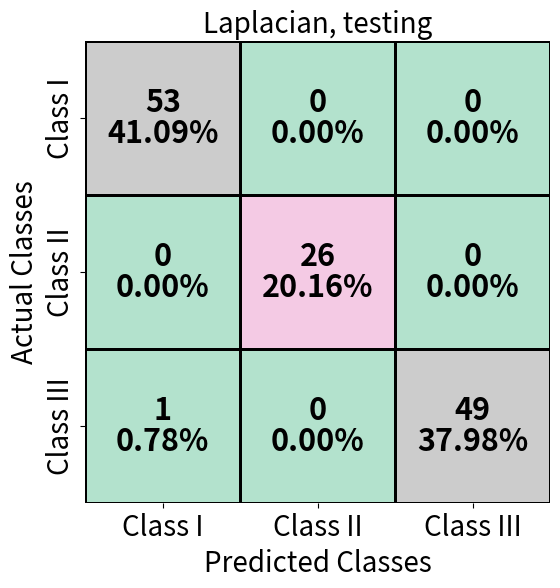

Write the Python code that produced this figure. (Note: this script raises an exception after producing the figure.)
import seaborn as sns
import matplotlib.pyplot as plt
import numpy as np
import pandas as pd

confusion_matrix = np.array([[53, 0, 0 ],
                             [0, 26, 0 ],
                             [1, 0, 49]])

confusion_df = pd.DataFrame(confusion_matrix, index=["Class I", "Class II", "Class III"], columns=["Class I", "Class II", "Class III"])

plt.figure(figsize=(6, 6))
ax = sns.heatmap(confusion_df, annot=False, fmt='d', cmap='Pastel2', cbar=False, linewidths=1, linecolor='black')

total = confusion_matrix.sum()
for i in range(confusion_matrix.shape[0]):
    for j in range(confusion_matrix.shape[1]):
        absolute_value = confusion_matrix[i, j]
        percentage = absolute_value / total * 100
        ax.text(j + 0.5, i + 0.4, f'{absolute_value}', ha='center', va='center', color='black', fontsize=22, weight='bold')
        ax.text(j + 0.5, i + 0.6, f'{percentage:.2f}%', ha='center', va='center', color='black', fontsize=22, weight='bold')

plt.xlabel('Predicted Classes', fontsize=20)
plt.ylabel('Actual Classes', fontsize=20)
plt.xticks(fontsize=20)
plt.yticks(fontsize=20)
plt.title('Laplacian, testing', fontsize=20)

plt.savefig("/Users/<user>/Desktop/cm_8.png", dpi=300)
plt.show()
